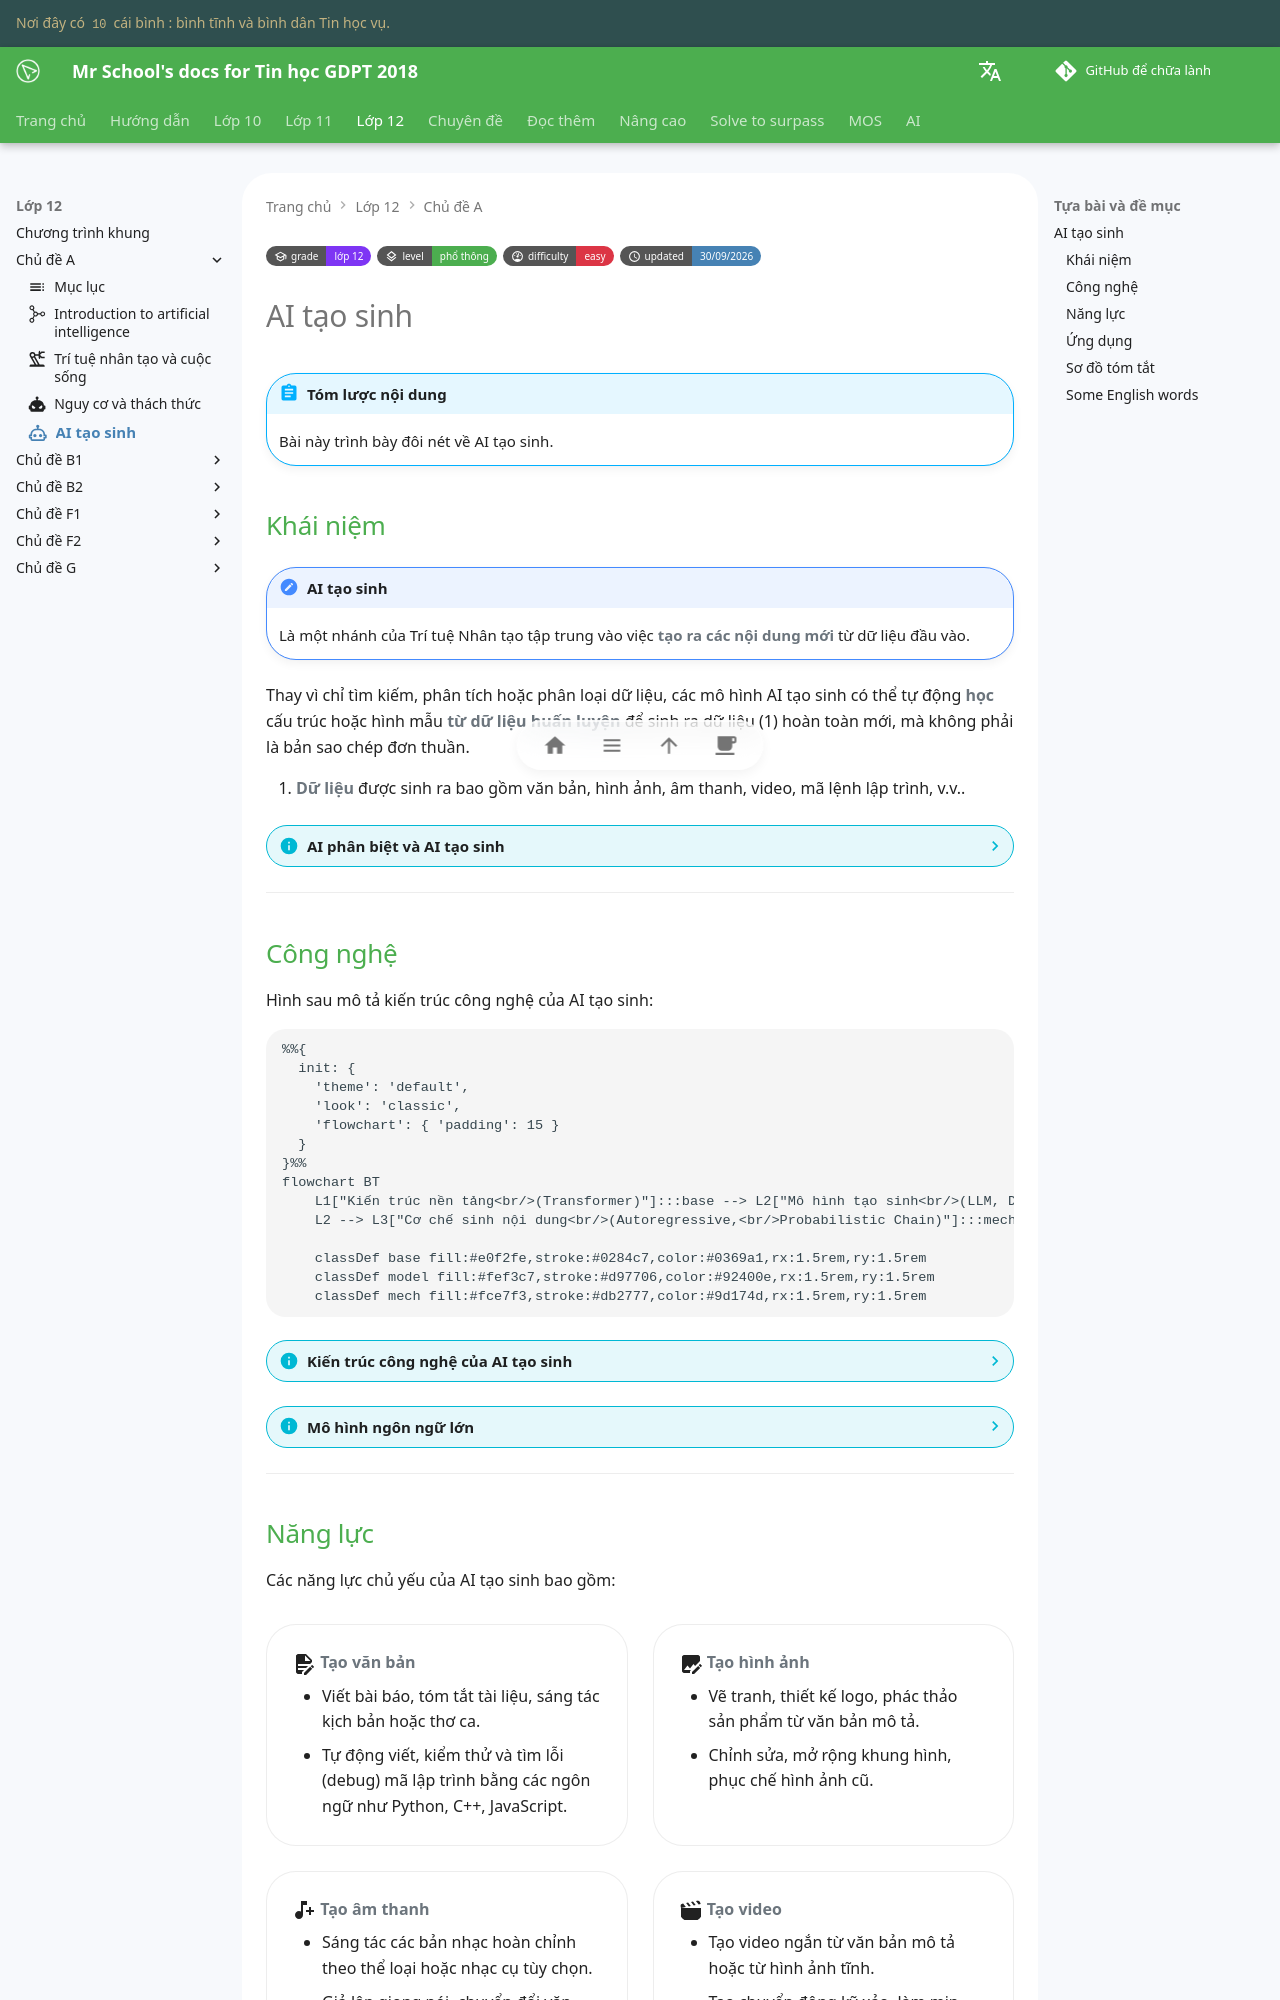

repository: vtchitruong/vtchitruong.github.io · page: en/grade-12/topic-A/generative-ai/index.html · generator: mkdocs

---
icon: material/robot-outline
grade: "lớp 12"
grade_url: "/grade-12/grade-12-index/"

level: "phổ thông"
level_url: "/grade-12/grade-12-index/"

difficulty: "easy"
updated: "30/09/2026"
---

# AI tạo sinh

!!! abstract "Tóm lược nội dung"

    Bài này trình bày đôi nét về AI tạo sinh.

## Khái niệm

!!! note "AI tạo sinh"

    Là một nhánh của Trí tuệ Nhân tạo tập trung vào việc **tạo ra các nội dung mới** từ dữ liệu đầu vào.
    
Thay vì chỉ tìm kiếm, phân tích hoặc phân loại dữ liệu, các mô hình AI tạo sinh có thể tự động **học** cấu trúc hoặc hình mẫu **từ dữ liệu huấn luyện** để sinh ra dữ liệu (1) hoàn toàn mới, mà không phải là bản sao chép đơn thuần.
{ .annotate }

1.  **Dữ liệu** được sinh ra bao gồm văn bản, hình ảnh, âm thanh, video, mã lệnh lập trình, v.v..

??? info "AI phân biệt và AI tạo sinh"

    Một số điểm khác nhau giữa AI phân biệt và AI tạo sinh:

    | Tiêu chí | AI phân biệt | AI tạo sinh |
    | --- | --- | --- |
    | Thuật ngữ | Discriminative AI | Generative AI |
    | Chức năng | Phân loại dựa trên dữ liệu có sẵn | Tạo ra nội dung hoàn toàn mới |
    | Ứng dụng thực tế | Nhận diện khuôn mặt, phát hiện thư rác, phân loại ảnh | Viết bài văn, vẽ tranh theo mô tả, sáng tác nhạc, tạo mã nguồn |
    | Ví dụ câu lệnh (prompt) | "Bức hình này có phải là con mèo không?" | "Hãy vẽ một bức hình con mèo mặc đồ phi hành gia." |

---
